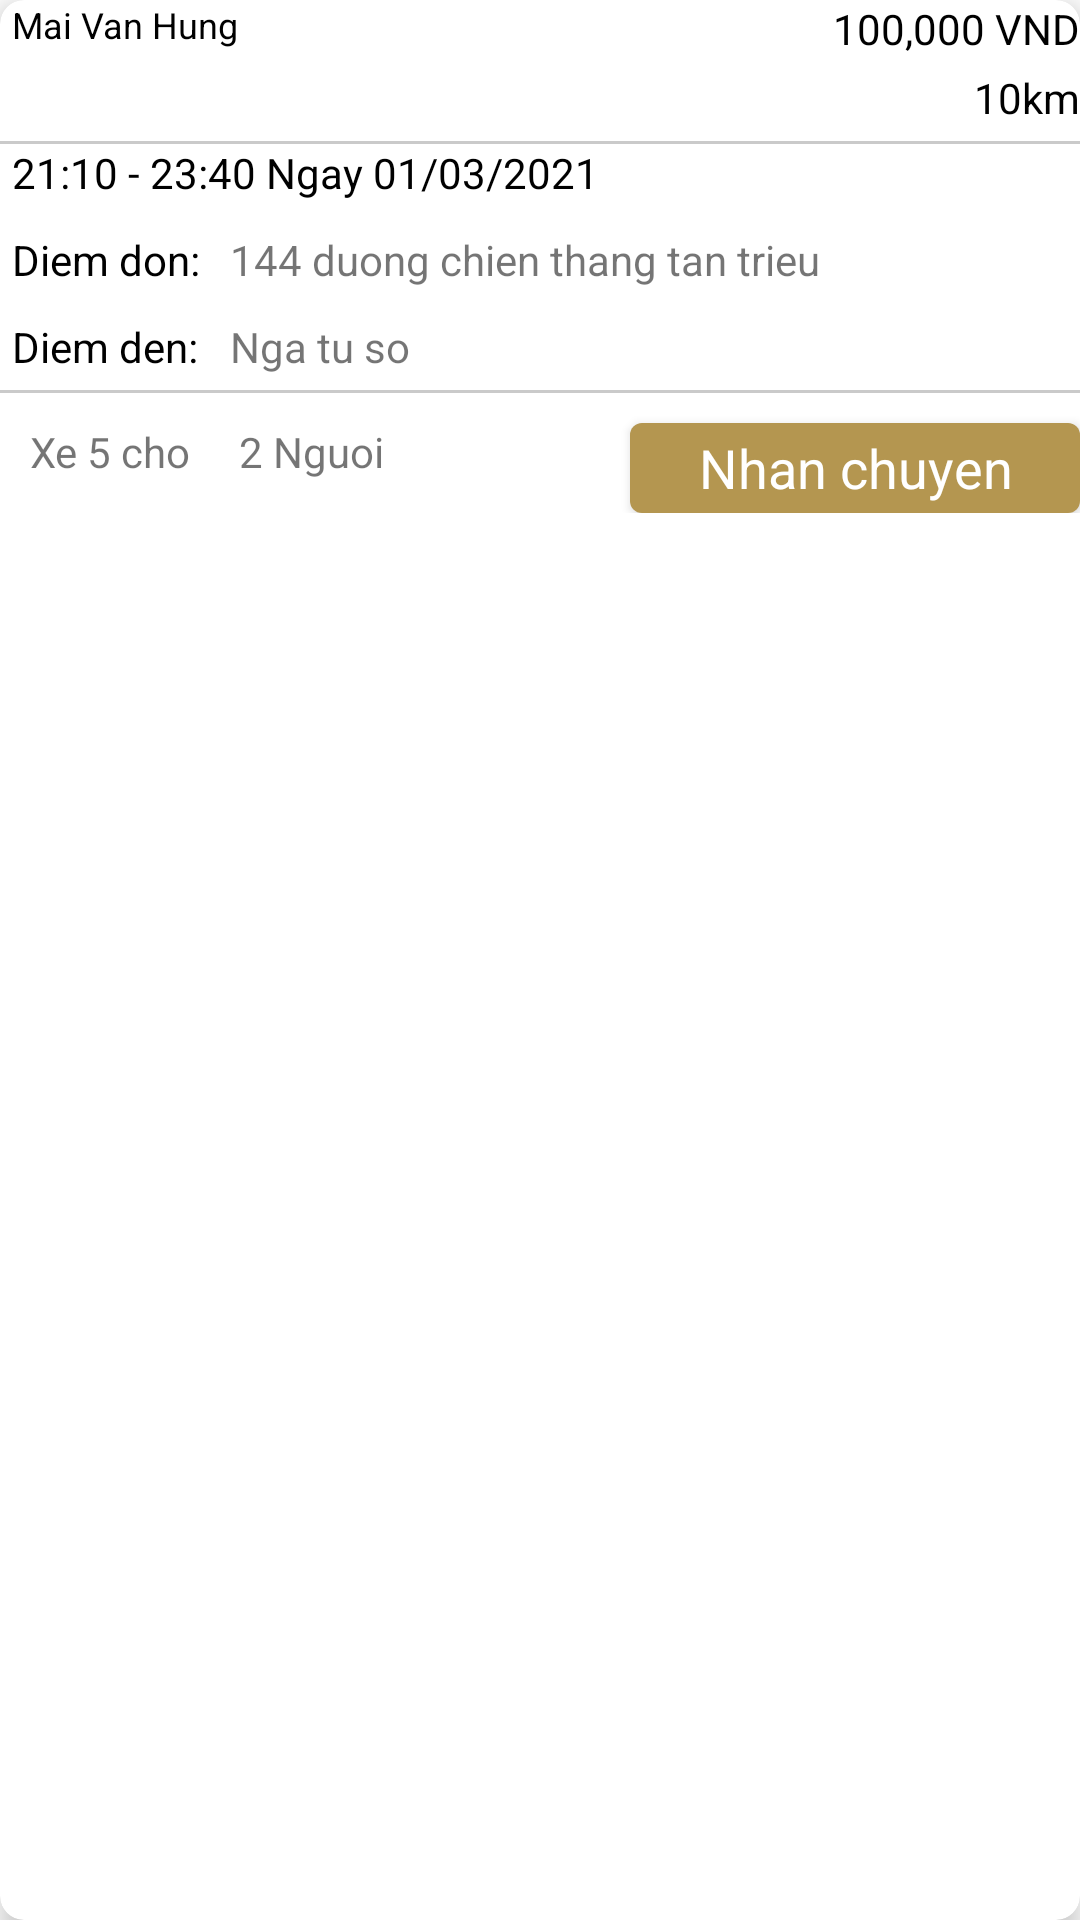

Produce the Android XML layout that renders to this screen, including the resource entries it uses.
<!-- AndroidManifest.xml: application theme Theme.BookingCarDriver -->
<!-- res/layout/activity_search.xml -->
<?xml version="1.0" encoding="utf-8"?>
<androidx.cardview.widget.CardView xmlns:android="http://schemas.android.com/apk/res/android"
    xmlns:app="http://schemas.android.com/apk/res-auto"
    xmlns:tools="http://schemas.android.com/tools"
    android:layout_width="match_parent"
    android:layout_height="wrap_content"
    android:foreground="?attr/selectableItemBackground"
    android:layout_marginStart="8dp"
    android:layout_marginTop="8dp"
    android:layout_marginEnd="8dp"
    app:cardCornerRadius="8dp"
    app:cardElevation="2dp"
    android:translationZ="3dp"
    tools:context=".search.SearchActivity"
    android:layout_marginLeft="@dimen/margin_top_bottom_large">

    <androidx.constraintlayout.widget.ConstraintLayout
        android:layout_width="match_parent"
        android:layout_height="wrap_content">

        <TextView
            android:id="@+id/tv_customer"
            android:layout_marginStart="4dp"
            android:textSize="@dimen/text_size_normal"
            android:textColor="@color/black"
            android:text="Mai Van Hung"
            app:layout_constraintStart_toStartOf="parent"
            app:layout_constraintTop_toTopOf="parent"
            android:layout_width="wrap_content"
            android:layout_height="wrap_content"
            android:layout_marginLeft="4dp" />

        <TextView
            android:id="@+id/tv_cash"
            android:textColor="@color/black"
            android:text="100,000 VND"
            app:layout_constraintTop_toTopOf="parent"
            app:layout_constraintEnd_toEndOf="parent"
            android:layout_width="wrap_content"
            android:layout_height="wrap_content"/>

        <TextView
            android:id="@+id/tv_distance"
            android:layout_marginTop="4dp"
            android:textColor="@color/black"
            android:text="10km"
            app:layout_constraintEnd_toEndOf="parent"
            app:layout_constraintTop_toBottomOf="@id/tv_cash"
            android:layout_width="wrap_content"
            android:layout_height="wrap_content"/>

        <View
            android:id="@+id/view"
            android:layout_width="match_parent"
            android:layout_height="1dp"
            android:layout_marginTop="5dp"
            app:layout_constraintTop_toBottomOf="@id/tv_distance"
            android:background="#CACACA" />

        <TextView
            android:id="@+id/tv_time"
            android:layout_marginLeft="@dimen/margin_top_bottom_small"
            android:textColor="@color/black"
            android:text="21:10 - 23:40 Ngay 01/03/2021"
            app:layout_constraintStart_toStartOf="parent"
            app:layout_constraintTop_toBottomOf="@id/view"
            android:layout_width="wrap_content"
            android:layout_height="wrap_content"/>

        <TextView
            android:id="@+id/tv_pick_up_point"
            android:text="Diem don:"
            android:layout_marginTop="@dimen/margin_top_bottom_normal"
            android:layout_marginLeft="@dimen/margin_top_bottom_small"
            android:textColor="@color/black"
            app:layout_constraintStart_toStartOf="parent"
            app:layout_constraintTop_toBottomOf="@id/tv_time"
            android:layout_width="wrap_content"
            android:layout_height="wrap_content"/>

        <TextView
            android:text="144 duong chien thang tan trieu"
            android:layout_marginLeft="@dimen/margin_top_bottom_normal"
            app:layout_constraintStart_toEndOf="@id/tv_pick_up_point"
            app:layout_constraintBottom_toBottomOf="@id/tv_pick_up_point"
            app:layout_constraintTop_toTopOf="@id/tv_pick_up_point"
            android:layout_width="wrap_content"
            android:layout_height="wrap_content"/>

        <TextView
            android:id="@+id/tv_destination"
            android:text="Diem den:"
            android:layout_marginTop="@dimen/margin_top_bottom_normal"
            android:layout_marginLeft="@dimen/margin_top_bottom_small"
            android:textColor="@color/black"
            app:layout_constraintStart_toStartOf="parent"
            app:layout_constraintTop_toBottomOf="@id/tv_pick_up_point"
            android:layout_width="wrap_content"
            android:layout_height="wrap_content"/>

        <TextView
            android:text="Nga tu so"
            android:layout_marginLeft="@dimen/margin_top_bottom_normal"
            app:layout_constraintStart_toEndOf="@id/tv_pick_up_point"
            app:layout_constraintBottom_toBottomOf="@id/tv_destination"
            app:layout_constraintTop_toTopOf="@id/tv_destination"
            android:layout_width="wrap_content"
            android:layout_height="wrap_content"/>

        <View
            android:id="@+id/view1"
            android:layout_width="match_parent"
            android:layout_height="1dp"
            android:layout_marginTop="5dp"
            app:layout_constraintTop_toBottomOf="@id/tv_destination"
            android:background="#CACACA" />

        <TextView
            android:id="@+id/tv_type_car"
            android:text="Xe 5 cho"
            android:layout_marginTop="@dimen/margin_top_bottom_normal"
            android:layout_marginLeft="@dimen/margin_top_bottom_normal"
            app:layout_constraintStart_toStartOf="parent"
            app:layout_constraintTop_toBottomOf="@id/view1"
            android:layout_width="wrap_content"
            android:layout_height="wrap_content"/>

        <TextView
            android:id="@+id/tv_amount_person"
            android:text="2 Nguoi"
            android:layout_marginLeft="@dimen/margin_top_bottom_large"
            app:layout_constraintBottom_toBottomOf="@id/tv_type_car"
            app:layout_constraintTop_toTopOf="@id/tv_type_car"
            app:layout_constraintStart_toEndOf="@id/tv_type_car"
            android:layout_width="wrap_content"
            android:layout_height="wrap_content"/>
        <androidx.appcompat.widget.AppCompatButton
            android:id="@+id/btn_take_trip"
            style="@style/ButtonText"
            android:text="Nhan chuyen"
            android:layout_marginTop="@dimen/margin_top_bottom_normal"
            android:background="@drawable/rounded_btn"
            app:layout_constraintTop_toBottomOf="@id/view1"
            app:layout_constraintEnd_toEndOf="parent"
            android:layout_width="150dp"
            android:layout_height="30dp"/>
    </androidx.constraintlayout.widget.ConstraintLayout>
</androidx.cardview.widget.CardView>
<!-- resources referenced by this layout -->
<resources>
  <color name="black">#FF000000</color>
  <dimen name="margin_top_bottom_large">16dp</dimen>
  <dimen name="margin_top_bottom_normal">10dp</dimen>
  <dimen name="margin_top_bottom_small">4dp</dimen>
  <dimen name="text_size_normal">12sp</dimen>
  <!-- drawable rounded_btn (drawable) -->
  <shape xmlns:android="http://schemas.android.com/apk/res/android" android:shape="rectangle">
      <solid android:color="@color/yellow"/>
      <corners android:radius="@dimen/filled_round" />
  </shape>
  <style name="ButtonText">
          <item name="android:textColor">@color/white</item>
          <item name="android:textAppearance">@style/TextAppearance.AppCompat.Inverse</item>
          <item name="textAllCaps">false</item>
          <item name="android:textSize">@dimen/text_size_header</item>
      </style>
  <style name="Theme.BookingCarDriver" parent="Theme.MaterialComponents.DayNight.NoActionBar">
          
          <item name="colorPrimary">@color/purple_500</item>
          <item name="colorPrimaryVariant">@color/teal_200</item>
          <item name="colorOnPrimary">@color/white</item>
          
          <item name="colorSecondary">@color/teal_200</item>
          <item name="colorSecondaryVariant">@color/teal_700</item>
          <item name="colorOnSecondary">@color/black</item>
          
          <item name="android:statusBarColor" tools:targetApi="l">?attr/colorPrimaryVariant</item>
          
      </style>
  <color name="yellow">#B49650</color>
  <dimen name="filled_round">4dp</dimen>
      //text
  <color name="white">#FFFFFFFF</color>
  <dimen name="text_size_header">18sp</dimen>
  <color name="purple_500">#FF6200EE</color>
  <color name="teal_200">#B49650</color>
  <color name="teal_700">#FF018786</color>
</resources>
